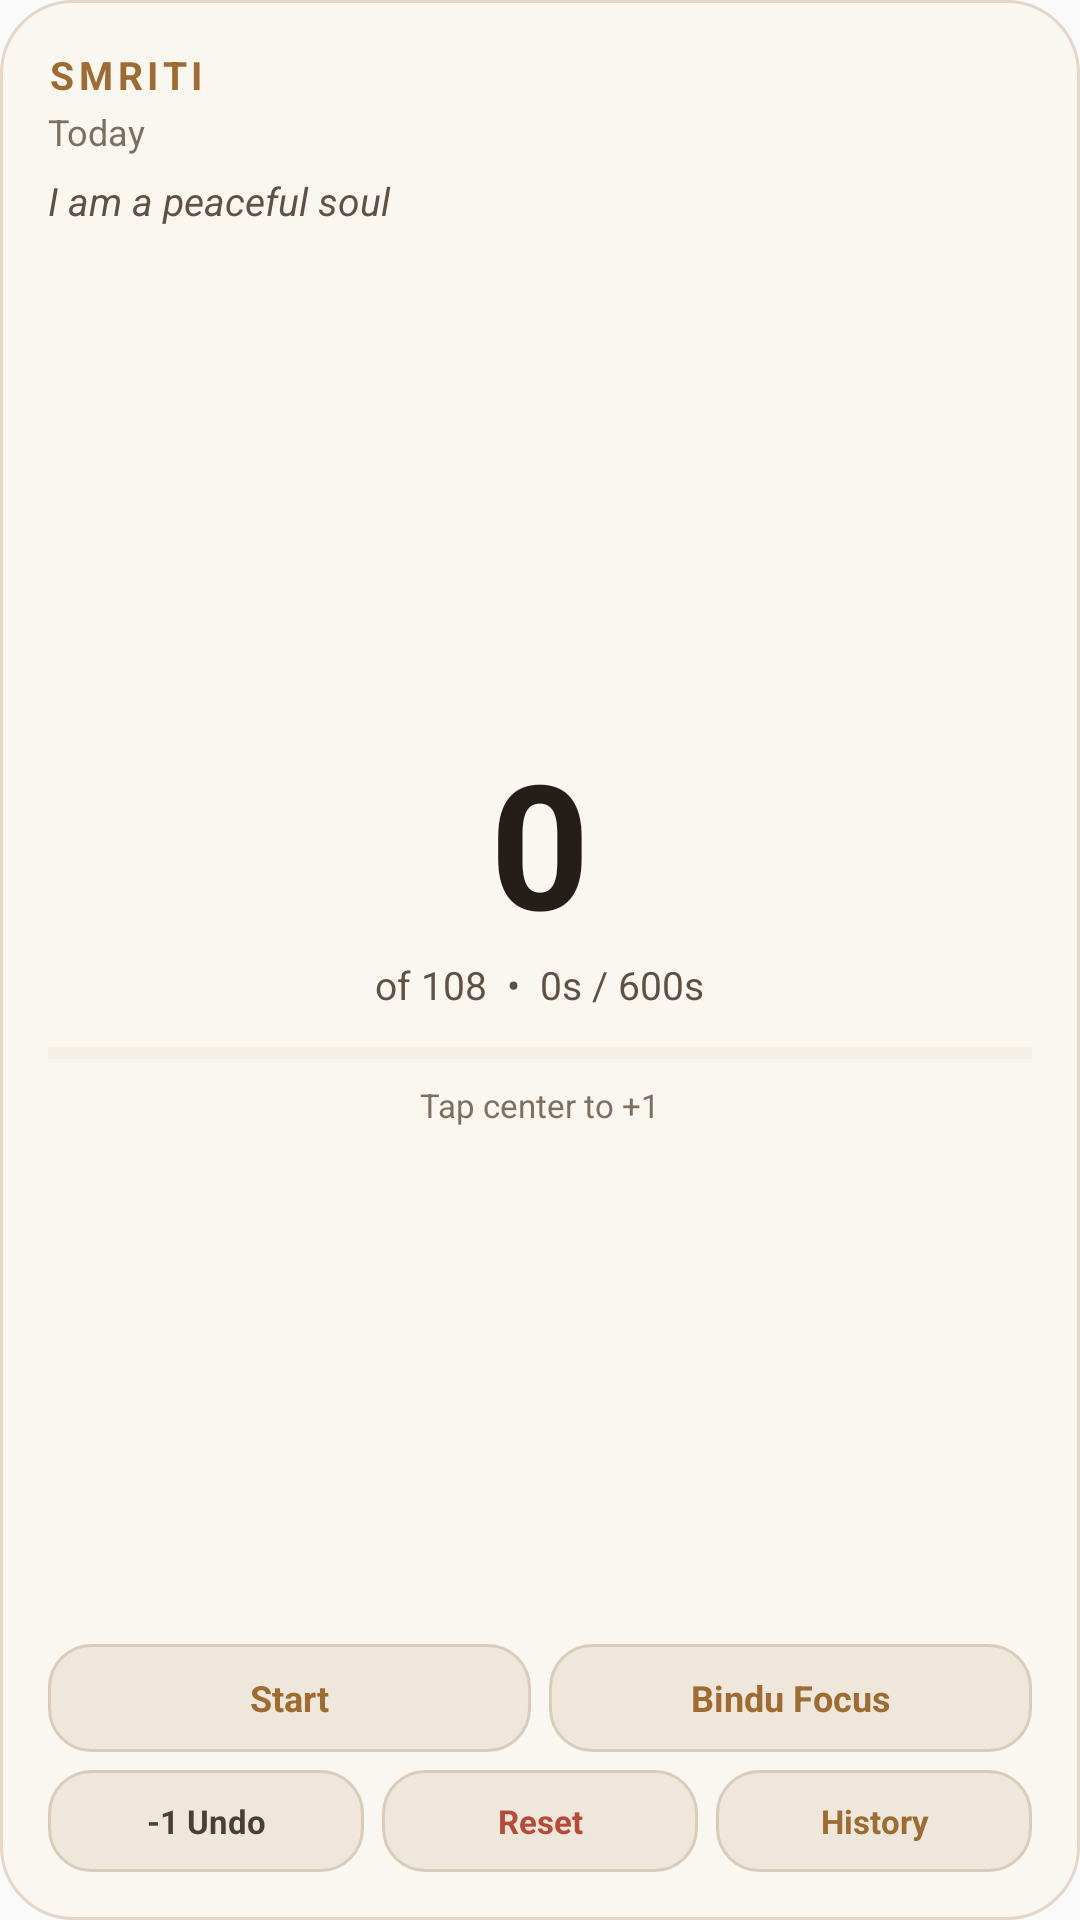

Write the Android layout XML for this screen, with the resource values it uses.
<!-- AndroidManifest.xml: application theme Theme.SmritiCounter -->
<!-- res/layout/smriti_widget_6x6_light.xml -->
<?xml version="1.0" encoding="utf-8"?>
<LinearLayout xmlns:android="http://schemas.android.com/apk/res/android"
    android:id="@+id/widget_root_6x6"
    android:layout_width="match_parent"
    android:layout_height="match_parent"
    android:background="@drawable/widget_bg_light"
    android:orientation="vertical"
    android:padding="16dp">

    <LinearLayout
        android:layout_width="match_parent"
        android:layout_height="wrap_content"
        android:gravity="center_vertical"
        android:orientation="horizontal">

        <TextView
            android:layout_width="0dp"
            android:layout_height="wrap_content"
            android:layout_weight="1"
            android:letterSpacing="0.12"
            android:text="SMRITI"
            android:textColor="#9E6B32"
            android:textSize="13sp"
            android:textStyle="bold" />

        <TextView
            android:id="@+id/tv_widget_streak_6x6"
            android:layout_width="wrap_content"
            android:layout_height="wrap_content"
            android:text="0-day streak"
            android:textColor="#9E6B32"
            android:textSize="12sp"
            android:textStyle="bold"
            android:visibility="gone" />
    </LinearLayout>

    <TextView
        android:id="@+id/tv_widget_date_6x6"
        android:layout_width="wrap_content"
        android:layout_height="wrap_content"
        android:layout_marginTop="2dp"
        android:text="Today"
        android:textColor="#7C7064"
        android:textSize="12sp" />

    <TextView
        android:id="@+id/tv_widget_swaman_6x6"
        android:layout_width="match_parent"
        android:layout_height="wrap_content"
        android:layout_marginTop="6dp"
        android:ellipsize="end"
        android:maxLines="2"
        android:text="I am a peaceful soul"
        android:textColor="#5E5246"
        android:textSize="13sp"
        android:textStyle="italic" />

    <LinearLayout
        android:id="@+id/widget_tap_area_6x6"
        android:layout_width="match_parent"
        android:layout_height="0dp"
        android:layout_weight="1"
        android:gravity="center"
        android:orientation="vertical">

        <TextView
            android:id="@+id/tv_widget_count_6x6"
            android:layout_width="wrap_content"
            android:layout_height="wrap_content"
            android:text="0"
            android:textColor="#241D18"
            android:textSize="58sp"
            android:textStyle="bold" />

        <TextView
            android:id="@+id/tv_widget_target_6x6"
            android:layout_width="wrap_content"
            android:layout_height="wrap_content"
            android:text="of 108  •  0s / 600s"
            android:textColor="#5E5246"
            android:textSize="13sp" />

        <Chronometer
            android:id="@+id/chrono_widget_6x6"
            android:layout_width="wrap_content"
            android:layout_height="wrap_content"
            android:layout_marginTop="4dp"
            android:textColor="#9E6B32"
            android:textSize="14sp"
            android:textStyle="bold"
            android:visibility="gone" />

        <ProgressBar
            android:id="@+id/pb_widget_6x6"
            style="?android:attr/progressBarStyleHorizontal"
            android:layout_width="match_parent"
            android:layout_height="8dp"
            android:layout_marginTop="10dp"
            android:max="108"
            android:progress="0"
            android:progressTint="#9E6B32"
            android:progressBackgroundTint="#E2D7C8" />

        <TextView
            android:id="@+id/tv_widget_status_6x6"
            android:layout_width="wrap_content"
            android:layout_height="wrap_content"
            android:layout_marginTop="6dp"
            android:text="Tap center to +1"
            android:textColor="#7C7064"
            android:textSize="11sp" />
    </LinearLayout>

    <LinearLayout
        android:layout_width="match_parent"
        android:layout_height="wrap_content"
        android:layout_marginTop="6dp"
        android:orientation="horizontal">

        <TextView
            android:id="@+id/btn_widget_timer_6x6"
            android:layout_width="0dp"
            android:layout_height="36dp"
            android:layout_weight="1"
            android:layout_marginEnd="6dp"
            android:background="@drawable/widget_btn_light"
            android:gravity="center"
            android:text="Start"
            android:textColor="#9E6B32"
            android:textSize="12sp"
            android:textStyle="bold" />

        <TextView
            android:id="@+id/btn_widget_bindu_6x6"
            android:layout_width="0dp"
            android:layout_height="36dp"
            android:layout_weight="1"
            android:background="@drawable/widget_btn_light"
            android:gravity="center"
            android:text="Bindu Focus"
            android:textColor="#9E6B32"
            android:textSize="12sp"
            android:textStyle="bold" />
    </LinearLayout>

    <LinearLayout
        android:layout_width="match_parent"
        android:layout_height="wrap_content"
        android:layout_marginTop="6dp"
        android:orientation="horizontal">

        <TextView
            android:id="@+id/btn_widget_undo_6x6"
            android:layout_width="0dp"
            android:layout_height="34dp"
            android:layout_weight="1"
            android:layout_marginEnd="6dp"
            android:background="@drawable/widget_btn_light"
            android:gravity="center"
            android:text="-1 Undo"
            android:textColor="#4A3F35"
            android:textSize="11sp"
            android:textStyle="bold" />

        <TextView
            android:id="@+id/btn_widget_reset_6x6"
            android:layout_width="0dp"
            android:layout_height="34dp"
            android:layout_weight="1"
            android:layout_marginEnd="6dp"
            android:background="@drawable/widget_btn_light"
            android:gravity="center"
            android:text="Reset"
            android:textColor="#B84A39"
            android:textSize="11sp"
            android:textStyle="bold" />

        <TextView
            android:id="@+id/btn_widget_open_6x6"
            android:layout_width="0dp"
            android:layout_height="34dp"
            android:layout_weight="1"
            android:background="@drawable/widget_btn_light"
            android:gravity="center"
            android:text="History"
            android:textColor="#9E6B32"
            android:textSize="11sp"
            android:textStyle="bold" />
    </LinearLayout>
</LinearLayout>
<!-- resources referenced by this layout -->
<resources>
  <!-- drawable widget_bg_light (drawable) -->
  <?xml version="1.0" encoding="utf-8"?>
  <shape xmlns:android="http://schemas.android.com/apk/res/android"
      android:shape="rectangle">
      <solid android:color="#FAF6F0" />
      <corners android:radius="24dp" />
      <stroke
          android:width="1dp"
          android:color="#E2D7C8" />
  </shape>
  <!-- drawable widget_btn_light (drawable) -->
  <?xml version="1.0" encoding="utf-8"?>
  <shape xmlns:android="http://schemas.android.com/apk/res/android"
      android:shape="rectangle">
      <solid android:color="#EFE7DC" />
      <corners android:radius="14dp" />
      <stroke
          android:width="1dp"
          android:color="#D9CCBA" />
  </shape>
  <style name="Theme.SmritiCounter" parent="Theme.AppCompat.DayNight.NoActionBar">
          <item name="android:statusBarColor">#171310</item>
          <item name="android:navigationBarColor">#171310</item>
      </style>
</resources>
